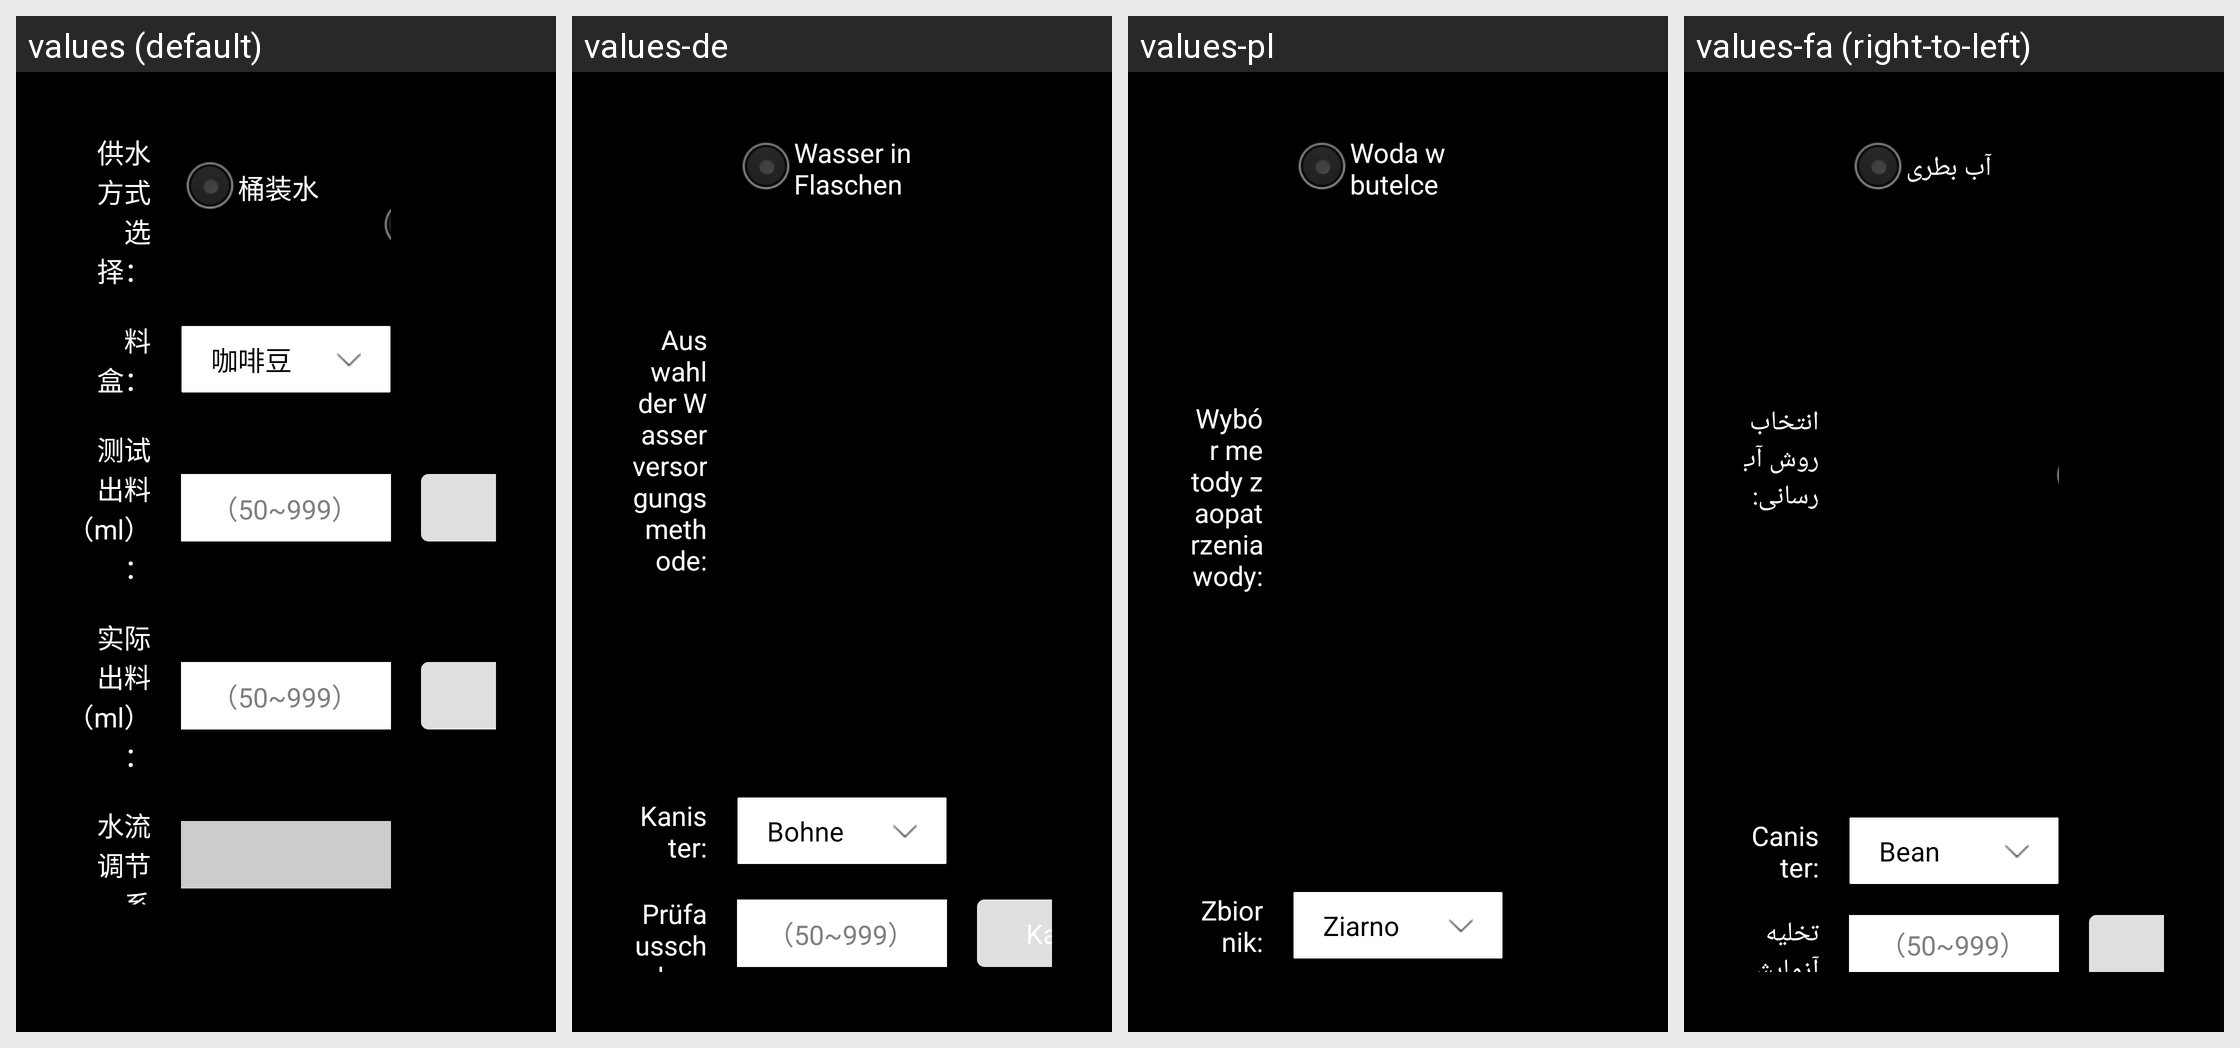

Translations of the strings shown on this Android screen, per locale in the grid:
Android screen res/layout/dialog_test_water.xml rendered under 4 locales, left to right: values (default), values-de, values-pl, values-fa (right-to-left). Device: Nexus 5 (rendered at 1080×1920; each locale shown at half size, 540×960, under a caption strip naming it); theme JetinnoAppTheme.
Other locales in the repository, not shown: values-ar, values-az, values-cs, values-en, values-es, values-fr, values-it, values-ja, values-ka, values-ko, values-ms, values-nl, values-pt, values-sk, values-th, values-tr, values-tt, values-uz, values-vi, values-zh-rTW.
Strings drawn on this screen, with the default value and each locale's value (text and hints the layout hard-codes, and strings that could not be matched under every locale, appear in the picture but are not listed):

lable_water_type_select
  values: 供水方式选择：
  values-de: Auswahl der Wasserversorgungsmethode:
  values-pl: Wybór metody zaopatrzenia wody:
  values-fa: انتخاب روش آبرسانی:

rb_bucket_water
  values: 桶装水
  values-de: Wasser in Flaschen
  values-pl: Woda w butelce
  values-fa: آب بطری

canister_canister_name
  values: 料盒：
  values-de: Kanister:
  values-pl: Zbiornik:
  values-fa: Canister:

bean
  values: 咖啡豆
  values-de: Bohne
  values-pl: Ziarno
  values-fa: Bean
